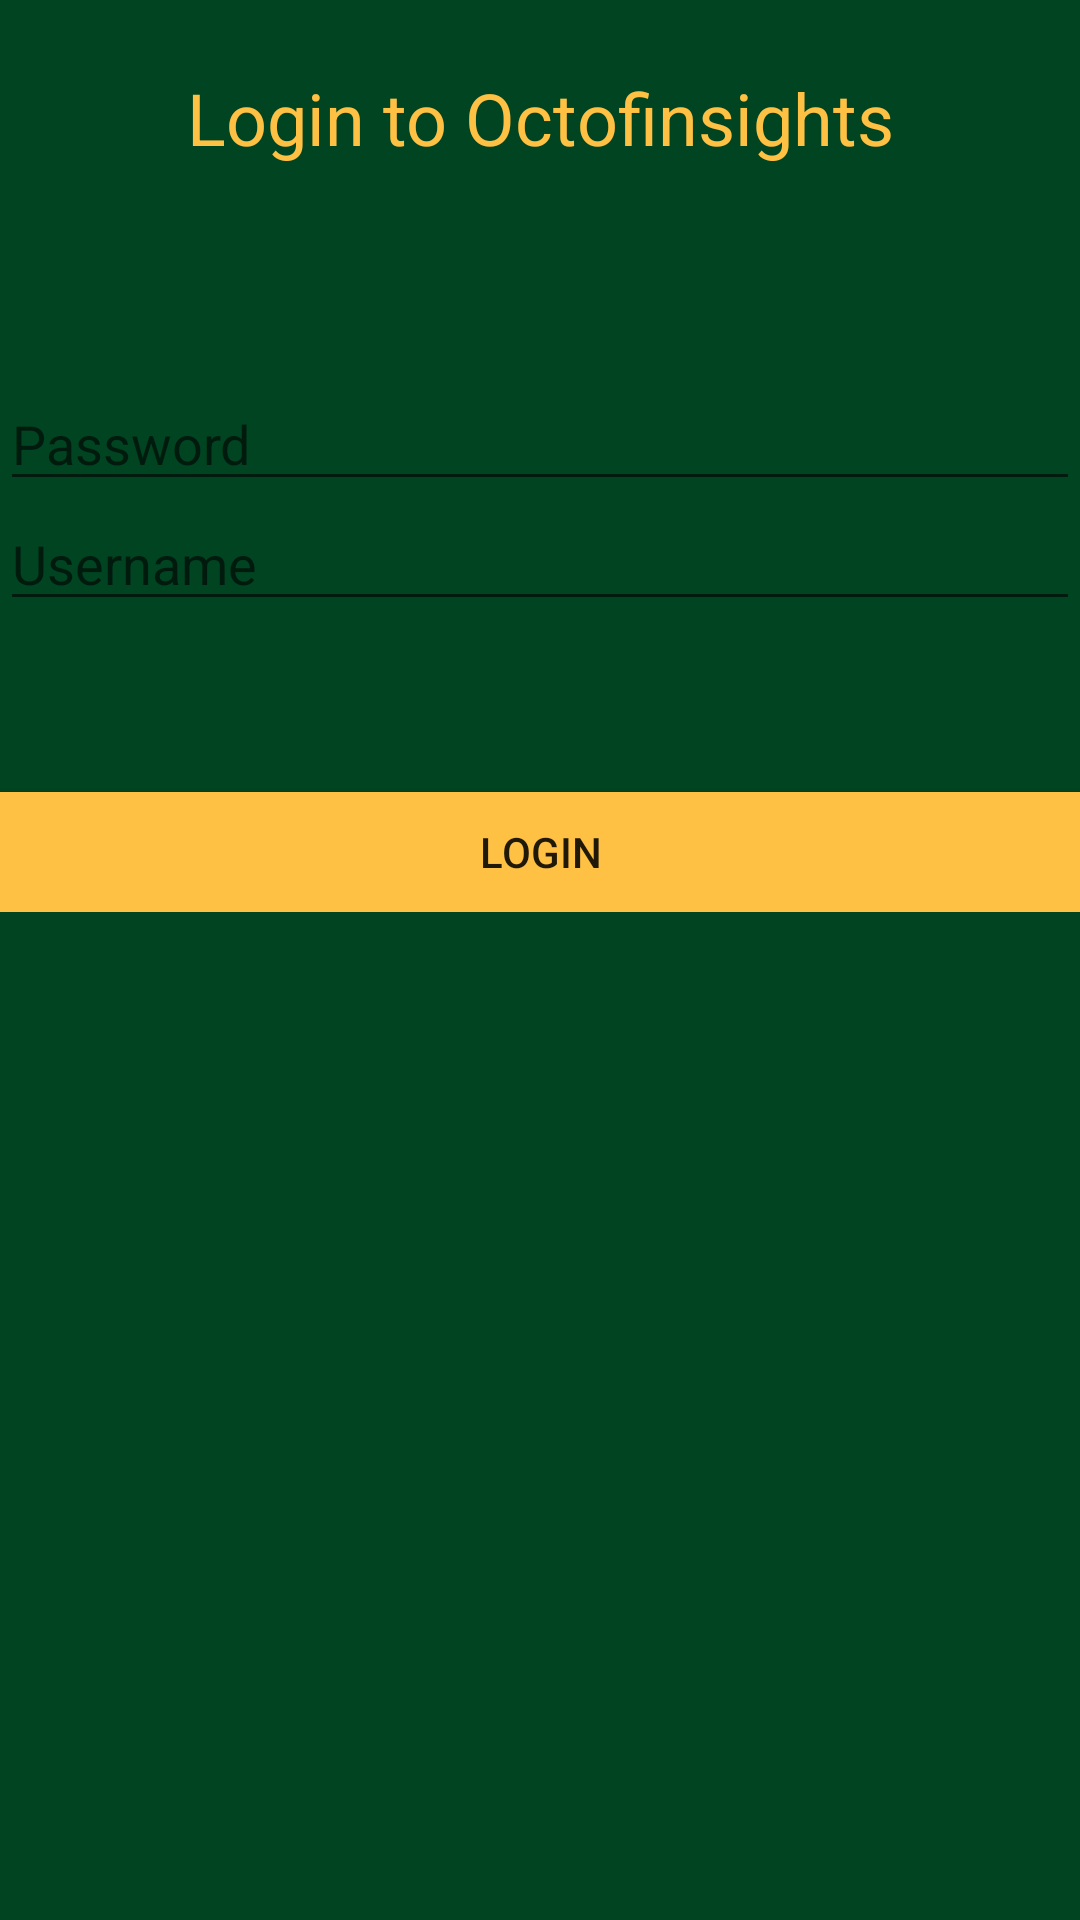

Android layout source for this screen:
<!-- AndroidManifest.xml: application theme AppTheme -->
<!-- res/layout/activity_login.xml -->
<?xml version="1.0" encoding="utf-8"?>
<LinearLayout android:layout_height="match_parent"
    android:layout_width="match_parent"
    xmlns:android="http://schemas.android.com/apk/res/android"
    android:orientation="vertical" android:background="@color/octo_green">

    <Space
        android:layout_width="match_parent"
        android:layout_height="23dp" />

    <TextView
        android:layout_width="match_parent"
        android:layout_height="40dp"
        android:text="Login to Octofinsights"
        android:textColor="@color/octo_yellow"
        android:textAlignment="center"
        android:textSize="24sp">

    </TextView>

    <Space
        android:layout_width="match_parent"
        android:layout_height="64dp" />

    <LinearLayout
        android:layout_width="match_parent"
        android:layout_height="match_parent"
        android:layout_gravity="center"
        android:orientation="horizontal">

        <LinearLayout
            android:layout_width="match_parent"
            android:layout_height="wrap_content"
            android:orientation="vertical">

            <EditText
                android:layout_width="match_parent"
                android:layout_height="40dp"
                android:hint="Password"
                android:textColor="@color/octo_yellow">

            </EditText>

            <EditText
                android:layout_width="match_parent"
                android:layout_height="40dp"
                android:hint="Username"
                android:textColor="@color/octo_yellow">

            </EditText>

            <Space
                android:layout_width="match_parent"
                android:layout_height="57dp" />

            <Button
                android:id="@+id/login_btn"
                android:layout_width="match_parent"
                android:layout_height="40dp"
                android:background="@color/octo_yellow"
                android:text="Login"></Button>

        </LinearLayout>
    </LinearLayout>

</LinearLayout>
<!-- resources referenced by this layout -->
<resources>
  <color name="octo_green">#014421</color>
  <color name="octo_yellow">#FFC143</color>
  <style name="AppTheme" parent="Theme.AppCompat.Light.DarkActionBar">
          
          
      </style>
</resources>
